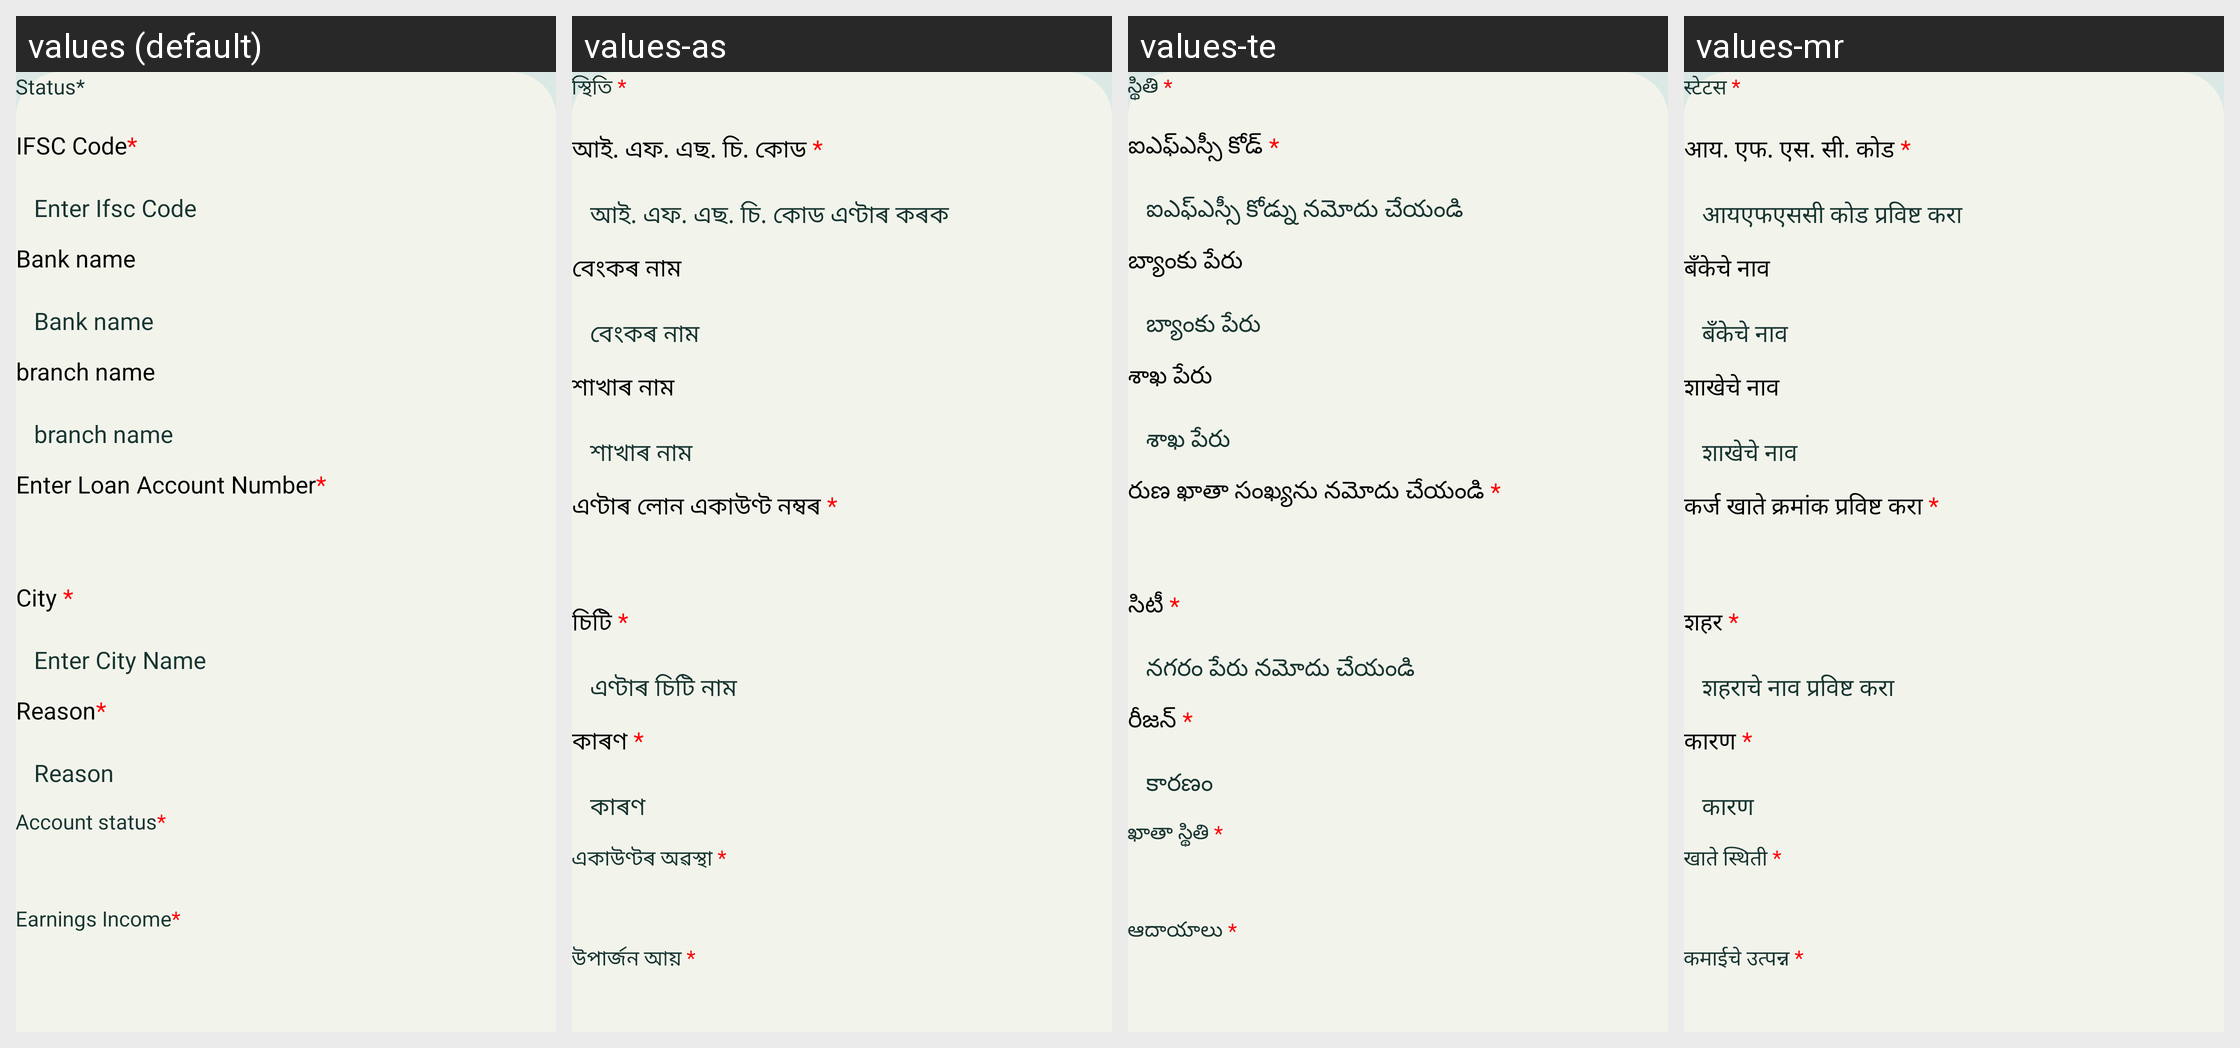

Locale-by-locale string values for the Android screen shown in this grid:
Android screen res/layout/veryfication_settlement_bottomsheet_layout.xml rendered under 4 locales, left to right: values (default), values-as, values-te, values-mr. Device: Nexus 5 (rendered at 1080×1920; each locale shown at half size, 540×960, under a caption strip naming it); theme Base.Theme.RsetiApp.
Other locales in the repository, not shown: values-bn, values-gu, values-hi, values-kn, values-ml, values-or, values-pa, values-ta, values-ur.
Strings drawn on this screen, with the default value and each locale's value (text and hints the layout hard-codes, and strings that could not be matched under every locale, appear in the picture but are not listed):

status_mandate
  values: Status*
  values-as: স্থিতি *
  values-te: స్థితి *
  values-mr: स्टेटस *

ifsc_code_mandate
  values: IFSC Code*
  values-as: আই. এফ. এছ. চি. কোড *
  values-te: ఐఎఫ్ఎస్సీ కోడ్ *
  values-mr: आय. एफ. एस. सी. कोड *

enter_ifsc_code
  values: Enter Ifsc Code
  values-as: আই. এফ. এছ. চি. কোড এণ্টাৰ কৰক
  values-te: ఐఎఫ్ఎస్సీ కోడ్ను నమోదు చేయండి
  values-mr: आयएफएससी कोड प्रविष्ट करा

bank_name
  values: Bank name
  values-as: বেংকৰ নাম
  values-te: బ్యాంకు పేరు
  values-mr: बँकेचे नाव

branch_name
  values: branch name
  values-as: শাখাৰ নাম
  values-te: శాఖ పేరు
  values-mr: शाखेचे नाव

enter_loan_account_number_mandate
  values: Enter Loan Account Number*
  values-as: এণ্টাৰ লোন একাউণ্ট নম্বৰ *
  values-te: రుణ ఖాతా సంఖ్యను నమోదు చేయండి *
  values-mr: कर्ज खाते क्रमांक प्रविष्ट करा *

city_mandate
  values: City *
  values-as: চিটি *
  values-te: సిటీ *
  values-mr: शहर *

Enter_City_Name
  values: Enter City Name
  values-as: এণ্টাৰ চিটি নাম
  values-te: నగరం పేరు నమోదు చేయండి
  values-mr: शहराचे नाव प्रविष्ट करा

Reason_mandate
  values: Reason*
  values-as: কাৰণ *
  values-te: రీజన్ *
  values-mr: कारण *

Reason
  values: Reason
  values-as: কাৰণ
  values-te: కారణం
  values-mr: कारण

account_status_mandate
  values: Account status*
  values-as: একাউণ্টৰ অৱস্থা *
  values-te: ఖాతా స్థితి *
  values-mr: खाते स्थिती *

earnings_income_mandate
  values: Earnings Income*
  values-as: উপাৰ্জন আয় *
  values-te: ఆదాయాలు *
  values-mr: कमाईचे उत्पन्न *
